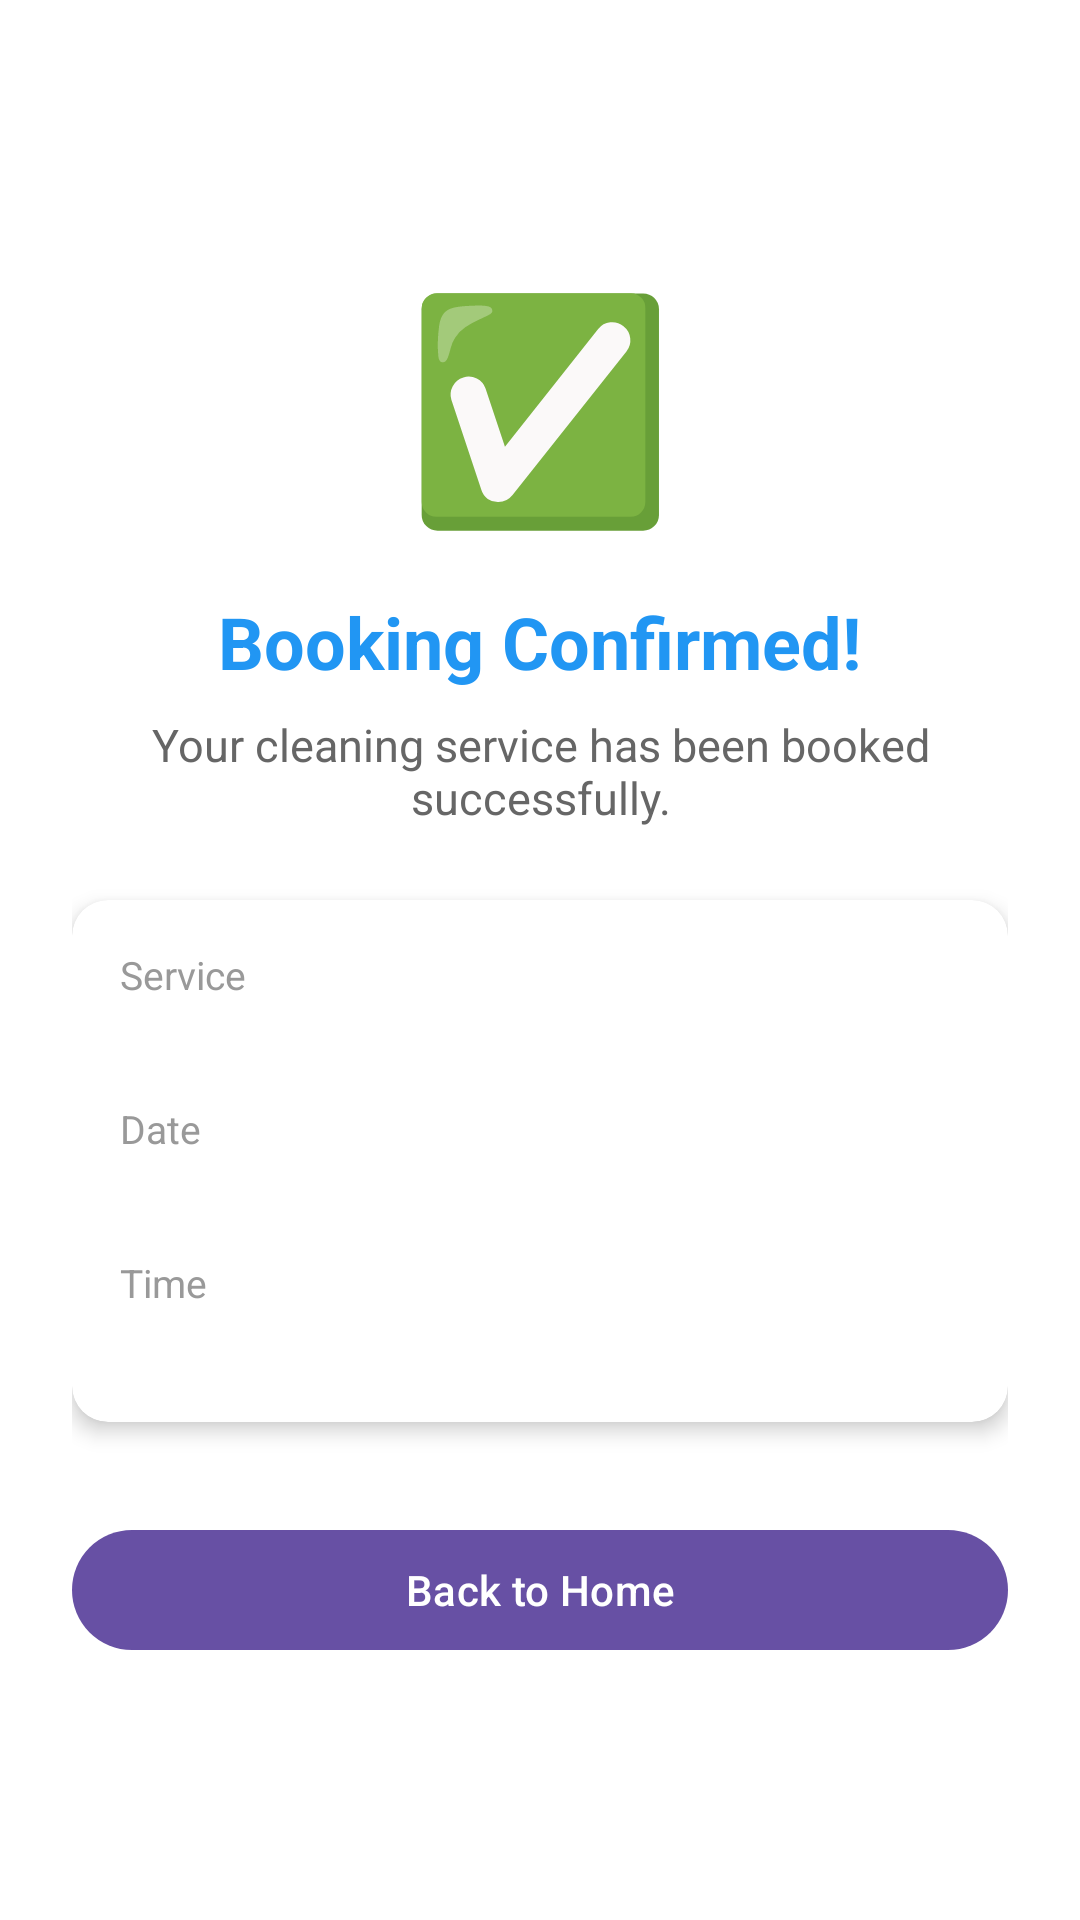

Layout XML and referenced resources for this Android screen:
<!-- AndroidManifest.xml: application theme Theme.CleaningServiceApp -->
<!-- res/layout/activity_booking_successful.xml -->
<?xml version="1.0" encoding="utf-8"?>
<LinearLayout xmlns:android="http://schemas.android.com/apk/res/android"
    android:layout_width="match_parent"
    android:layout_height="match_parent"
    android:orientation="vertical"
    android:gravity="center"
    android:padding="24dp"
    android:background="@android:color/white">

    <TextView
        android:layout_width="wrap_content"
        android:layout_height="wrap_content"
        android:text="✅"
        android:textSize="72sp"
        android:layout_marginBottom="16dp" />

    <TextView
        android:layout_width="wrap_content"
        android:layout_height="wrap_content"
        android:text="Booking Confirmed!"
        android:textSize="24sp"
        android:textStyle="bold"
        android:textColor="#2196F3" />

    <TextView
        android:layout_width="wrap_content"
        android:layout_height="wrap_content"
        android:text="Your cleaning service has been booked successfully."
        android:textSize="15sp"
        android:textColor="#666666"
        android:gravity="center"
        android:layout_marginTop="8dp"
        android:layout_marginBottom="24dp" />

    <androidx.cardview.widget.CardView
        android:layout_width="match_parent"
        android:layout_height="wrap_content"
        app:cardCornerRadius="12dp"
        app:cardElevation="4dp"
        android:layout_marginBottom="32dp"
        xmlns:app="http://schemas.android.com/apk/res-auto">

        <LinearLayout
            android:layout_width="match_parent"
            android:layout_height="wrap_content"
            android:orientation="vertical"
            android:padding="16dp">

            <TextView
                android:layout_width="wrap_content"
                android:layout_height="wrap_content"
                android:text="Service"
                android:textSize="13sp"
                android:textColor="#999999" />

            <TextView
                android:id="@+id/successServiceNameTextView"
                android:layout_width="wrap_content"
                android:layout_height="wrap_content"
                android:textSize="16sp"
                android:textStyle="bold"
                android:layout_marginBottom="12dp" />

            <TextView
                android:layout_width="wrap_content"
                android:layout_height="wrap_content"
                android:text="Date"
                android:textSize="13sp"
                android:textColor="#999999" />

            <TextView
                android:id="@+id/successDateTextView"
                android:layout_width="wrap_content"
                android:layout_height="wrap_content"
                android:textSize="16sp"
                android:textStyle="bold"
                android:layout_marginBottom="12dp" />

            <TextView
                android:layout_width="wrap_content"
                android:layout_height="wrap_content"
                android:text="Time"
                android:textSize="13sp"
                android:textColor="#999999" />

            <TextView
                android:id="@+id/successTimeTextView"
                android:layout_width="wrap_content"
                android:layout_height="wrap_content"
                android:textSize="16sp"
                android:textStyle="bold" />

        </LinearLayout>

    </androidx.cardview.widget.CardView>

    <com.google.android.material.button.MaterialButton
        android:id="@+id/backToHomeButton"
        android:layout_width="match_parent"
        android:layout_height="wrap_content"
        android:text="Back to Home" />

</LinearLayout>
<!-- resources referenced by this layout -->
<resources>
  <style name="Theme.CleaningServiceApp" parent="Base.Theme.CleaningServiceApp" />
  <style name="Base.Theme.CleaningServiceApp" parent="Theme.Material3.DayNight.NoActionBar">
          
      </style>
</resources>
